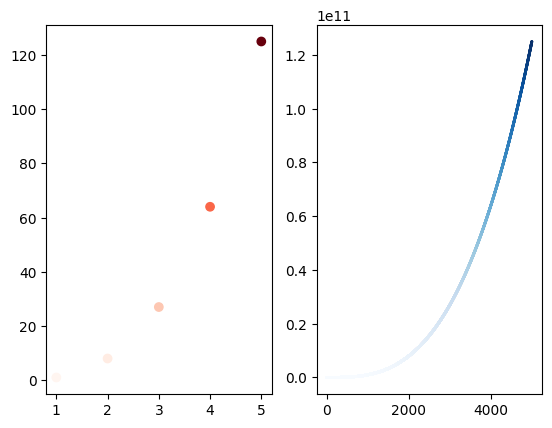

The matplotlib source for this figure:
import matplotlib.pyplot as plt
"""plot the first 5 and 5000 cubes in the same figure with colormapping"""
x = range(1,6)
y = [n**3 for n in x]

xa = range(1,5001)
ya = [n**3 for n in xa]

plt.style.use('default')
fig, (ax, aa) = plt.subplots(1, 2)

ax.scatter(x,y, c=y, cmap = plt.cm.Reds)
aa.scatter(xa, ya, c=ya, cmap = plt.cm.Blues, s=1)

plt.show()